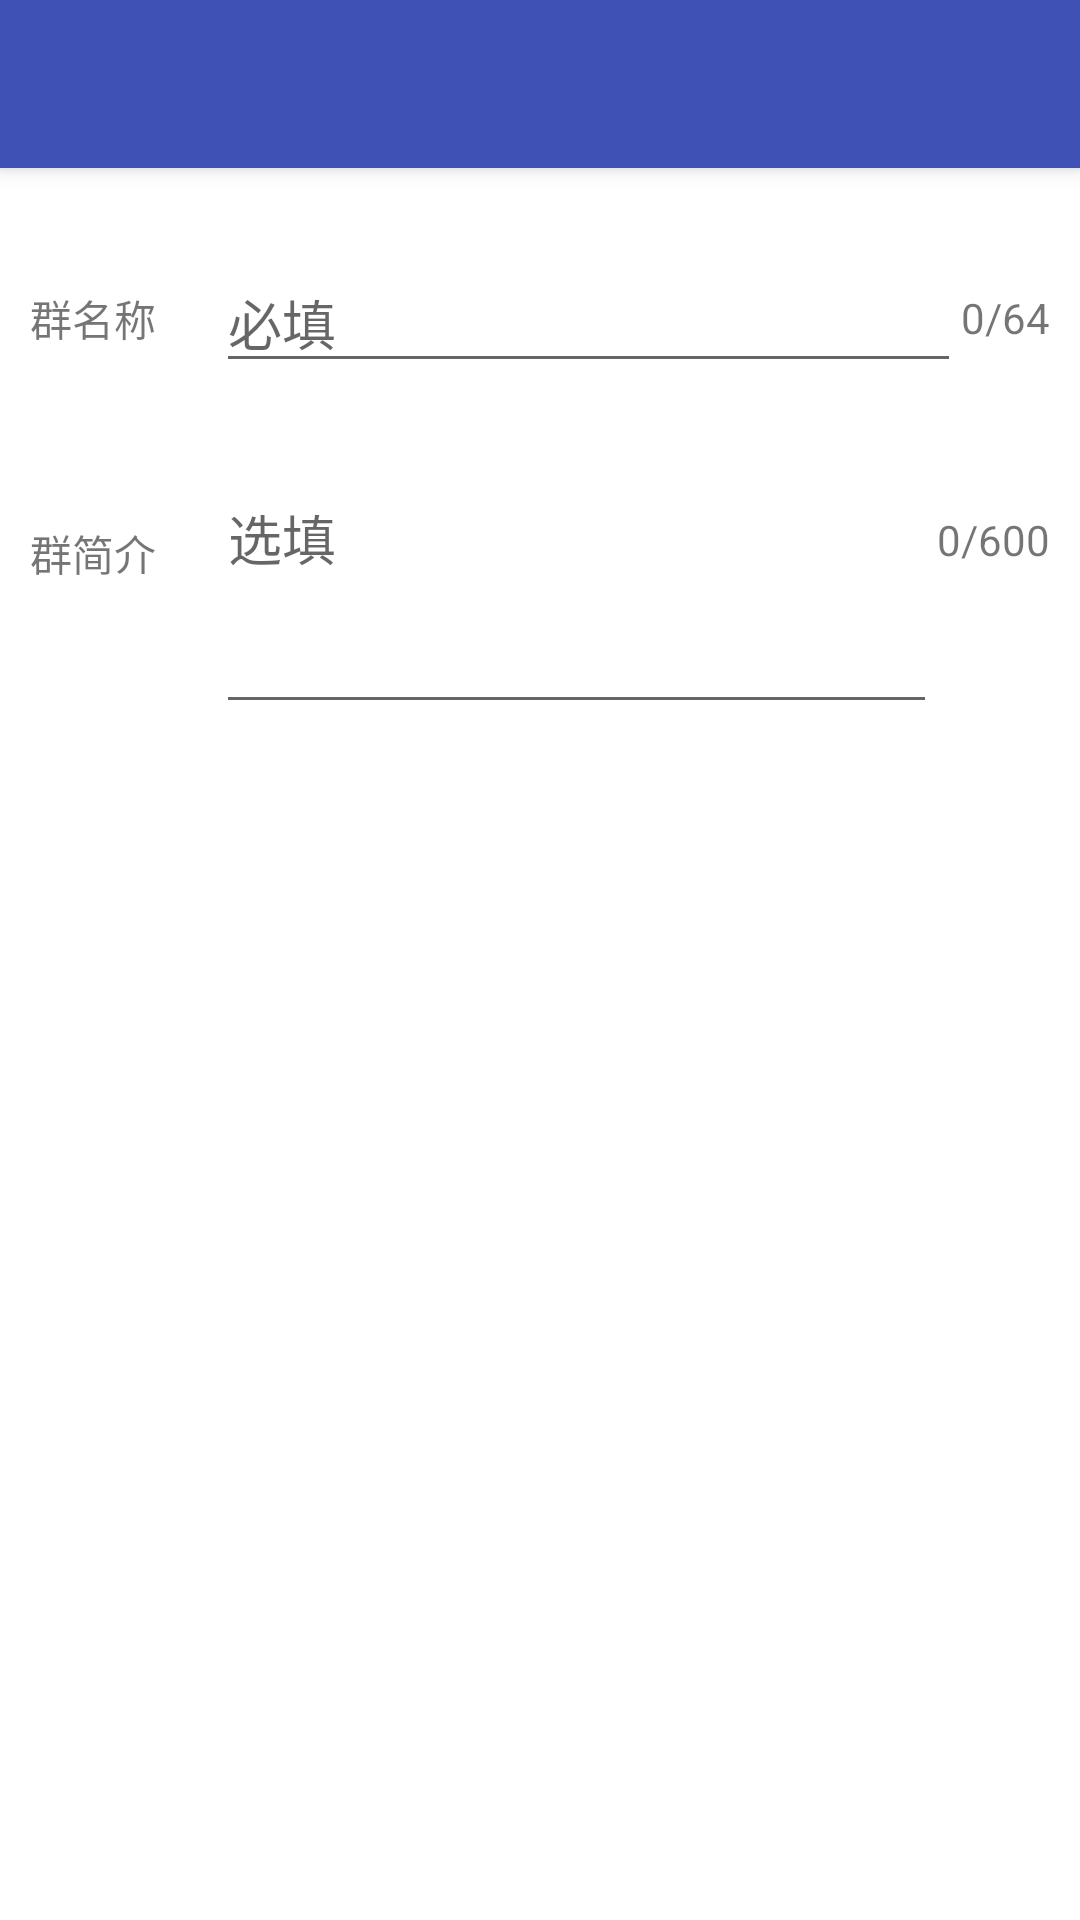

Layout XML and referenced resources for this Android screen:
<!-- AndroidManifest.xml: application theme ActivityTheme -->
<!-- res/layout/activity_create_group.xml -->
<?xml version="1.0" encoding="utf-8"?>
<android.support.design.widget.CoordinatorLayout xmlns:android="http://schemas.android.com/apk/res/android"
    xmlns:app="http://schemas.android.com/apk/res-auto"
    xmlns:tools="http://schemas.android.com/tools"
    android:layout_width="match_parent"
    android:layout_height="match_parent"
    android:fitsSystemWindows="true"
    tools:context=".group.activity.CreateGroupActivity">

    <android.support.design.widget.AppBarLayout
        android:layout_width="match_parent"
        android:layout_height="wrap_content"
        android:theme="@style/AppTheme.AppBarOverlay">

        <android.support.v7.widget.Toolbar
            android:id="@+id/toolbar"
            android:layout_width="match_parent"
            android:layout_height="?attr/actionBarSize"
            android:background="?attr/colorPrimary"
            app:popupTheme="@style/AppTheme.PopupOverlay">

            <TextView
                android:id="@+id/tv_title"
                android:layout_width="wrap_content"
                android:layout_height="wrap_content"
                android:layout_centerInParent="true"
                android:layout_gravity="center"
                android:textColor="@android:color/white"
                android:textSize="20sp" />

        </android.support.v7.widget.Toolbar>

    </android.support.design.widget.AppBarLayout>

    <include layout="@layout/content_create_group" />

</android.support.design.widget.CoordinatorLayout>
<!-- res/layout/content_create_group.xml (included above) -->
<?xml version="1.0" encoding="utf-8"?>
<RelativeLayout xmlns:android="http://schemas.android.com/apk/res/android"
    xmlns:app="http://schemas.android.com/apk/res-auto"
    xmlns:tools="http://schemas.android.com/tools"
    android:layout_width="match_parent"
    android:layout_height="match_parent"
    app:layout_behavior="@string/appbar_scrolling_view_behavior"
    tools:context=".group.activity.CreateGroupActivity"
    tools:showIn="@layout/activity_create_group">

    <LinearLayout
        android:id="@+id/ll_group_name"
        android:layout_width="match_parent"
        android:layout_height="60dp"
        android:layout_marginLeft="10dp"
        android:layout_marginRight="10dp"
        android:layout_marginTop="20dp"
        android:gravity="center_vertical">

        <TextView
            android:id="@+id/tv_name"
            android:layout_width="wrap_content"
            android:layout_height="wrap_content"
            android:text="@string/group_name" />

        <EditText
            android:id="@+id/et_group_name"
            android:layout_width="0dp"
            android:layout_height="wrap_content"
            android:layout_marginLeft="20dp"
            android:layout_weight="1"
            android:hint="@string/mandatory"
            android:maxLength="64" />

        <TextView
            android:id="@+id/tv_gname_limit"
            android:layout_width="wrap_content"
            android:layout_height="wrap_content"
            android:text="0/64" />

    </LinearLayout>


    <LinearLayout
        android:id="@+id/tl_intra"
        android:layout_width="match_parent"
        android:layout_height="wrap_content"
        android:layout_below="@id/ll_group_name"
        android:layout_marginLeft="10dp"
        android:layout_marginRight="10dp"
        android:layout_marginTop="20dp">

        <TextView
            android:id="@+id/tv_intra"
            android:layout_width="wrap_content"
            android:layout_height="wrap_content"
            android:layout_marginTop="5dp"
            android:text="@string/group_intra" />

        <android.support.design.widget.TextInputEditText
            android:id="@+id/et_group_intra"
            android:layout_width="0dp"
            android:layout_height="wrap_content"
            android:layout_marginLeft="20dp"
            android:layout_weight="1"
            android:gravity="left|top"
            android:hint="@string/optional"
            android:lines="3"
            android:maxLength="600" />

        <TextView
            android:id="@+id/tv_gintra_limit"
            android:layout_width="wrap_content"
            android:layout_height="wrap_content"
            android:text="0/600" />

    </LinearLayout>

    <Button
        android:id="@+id/tv_confirm_create"
        android:layout_width="match_parent"
        android:layout_height="wrap_content"
        android:layout_below="@id/tl_intra"
        android:layout_marginLeft="20dp"
        android:layout_marginRight="20dp"
        android:layout_marginTop="20dp"
        android:background="@drawable/button_selector"
        android:textColor="@color/color_ffffff"
        android:textSize="16sp" />


</RelativeLayout>
<!-- resources referenced by this layout -->
<resources>
  <color name="color_ffffff">#ffffff</color>
  <string name="group_intra">群简介</string>
  <string name="group_name">群名称</string>
  <string name="mandatory">必填</string>
  <string name="optional">选填</string>
  <style name="AppTheme.AppBarOverlay" parent="ThemeOverlay.AppCompat.Dark.ActionBar" />
  <style name="AppTheme.PopupOverlay" parent="ThemeOverlay.AppCompat.Light" />
  <style name="ActivityTheme" parent="Theme.AppCompat.Light.NoActionBar">
          <item name="colorPrimary">@color/colorPrimary</item>
          <item name="colorPrimaryDark">@color/colorPrimaryDark</item>
          <item name="colorAccent">@color/colorAccent</item>
          <item name="android:windowBackground">@color/windowBackground</item>
          <item name="android:navigationBarColor" tools:targetApi="lollipop">@color/navigationBarColor</item>
      </style>
  <color name="colorPrimary">#3F51B5</color>
  <color name="colorPrimaryDark">#303F9F</color>
  <color name="colorAccent">#FF4081</color>
  <color name="windowBackground">#FFFFFF</color>
  <color name="navigationBarColor">#1a000000</color>
</resources>
